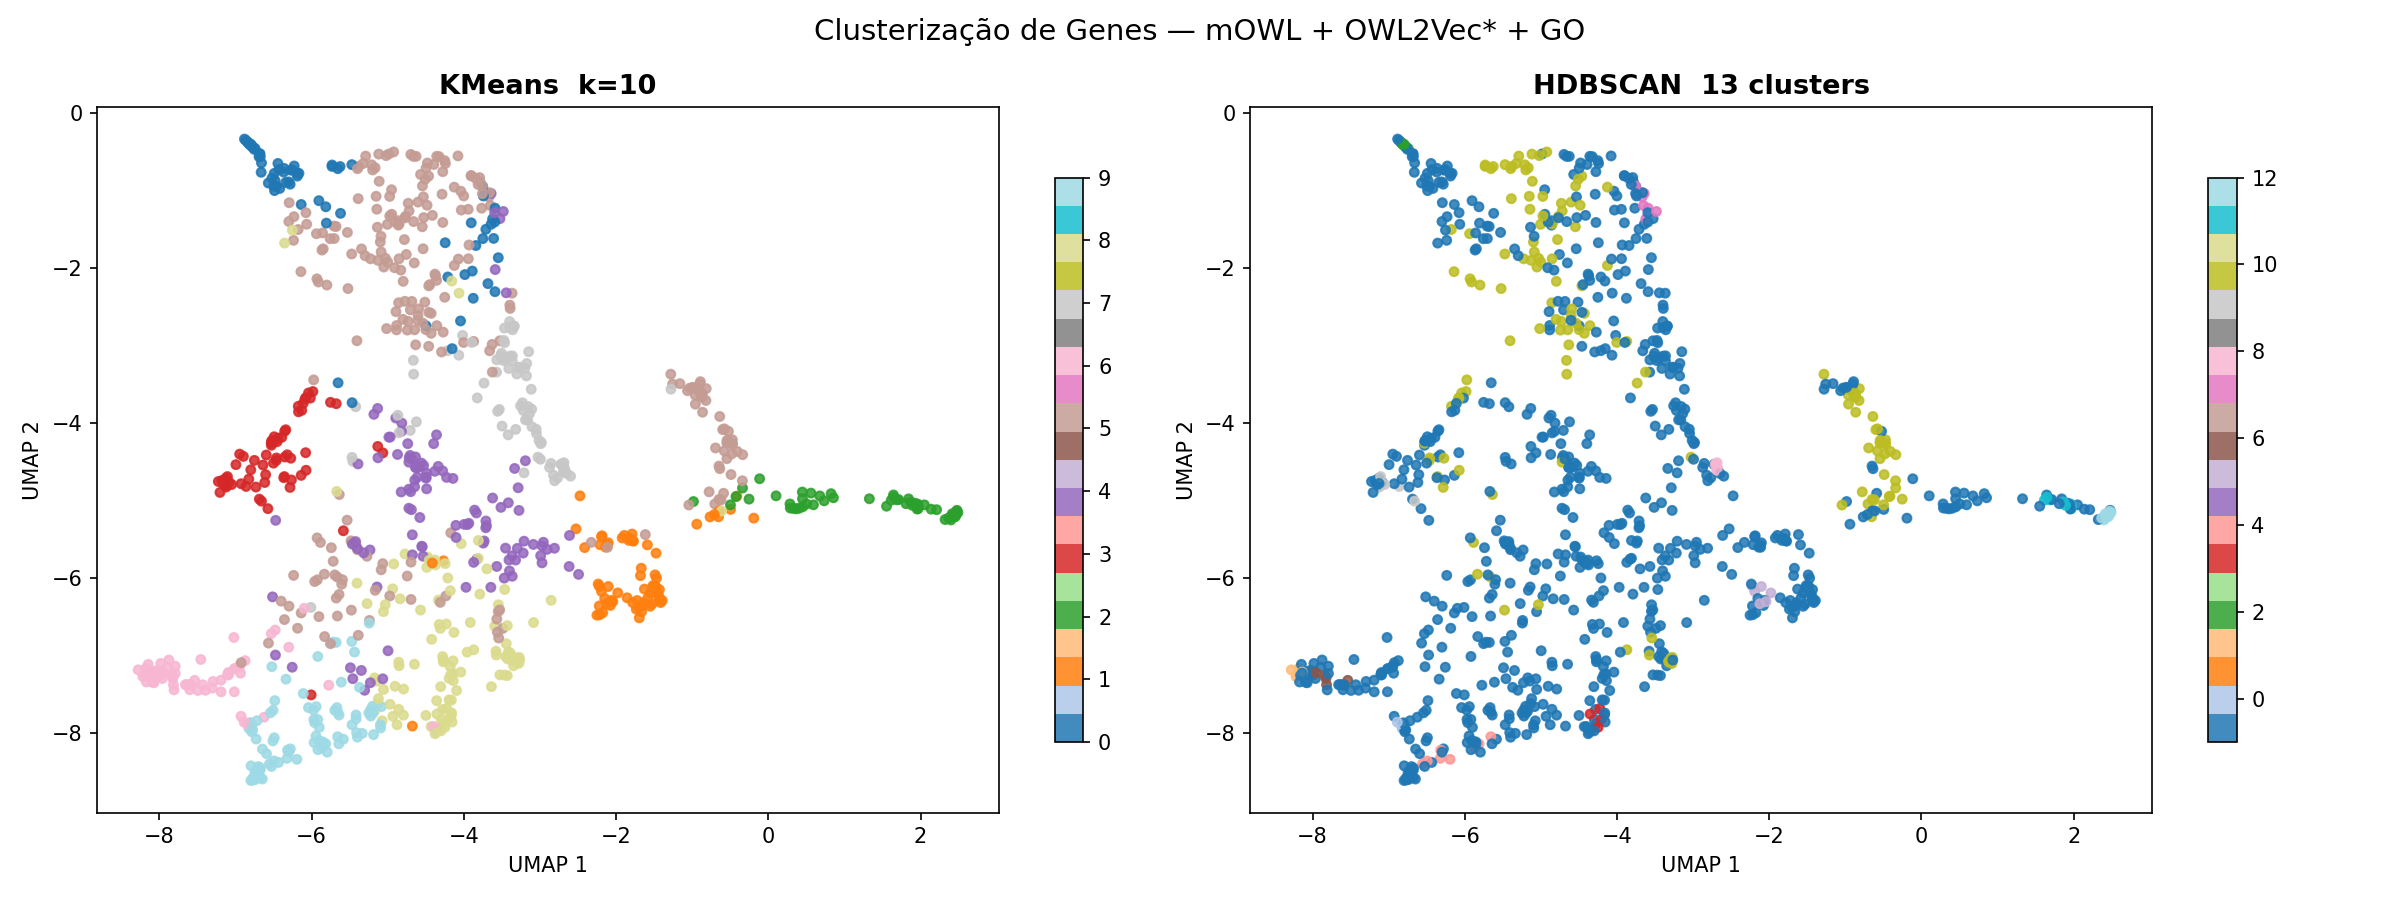

Data behind this chart, as committed beside it:
gene, cluster_kmeans, cluster_hdbscan
NRXN2, 0, -1
NGF, 5, 10
ALOX12, 9, -1
FMO5, 9, -1
BDNF, 5, -1
RIOK2, 8, -1
ZNF208, 2, -1
ADA, 5, -1
PSME1, 4, -1
ZNF587, 2, 12
SERPINB5, 7, -1
CCL14, 5, 10
MMP1, 8, -1
HSPA1L, 4, -1
GDF10, 5, -1
NCAM2, 7, -1
NOL6, 1, -1
TRPC6, 3, -1
GDNF, 5, 10
PGLS, 8, -1
PTPN13, 8, -1
IL6, 5, 10
CAMK1G, 8, -1
EXOSC3, 1, -1
PGF, 5, -1
L1CAM, 7, -1
LGR5, 0, -1
CXCL8, 5, 10
ACY1, 4, -1
ACTN2, 7, -1
GRIK3, 3, 10
GLDC, 9, -1
ADIPOQ, 5, 10
SMAD6, 5, 10
CHAC1, 5, -1
DNALI1, 7, -1
CALML5, 4, -1
S1PR3, 0, -1
ABCA3, 3, -1
SLC18A2, 3, -1
KLRC2, 5, -1
GCLM, 5, -1
AMPH, 4, -1
PRKCB, 8, 10
INPP4B, 8, -1
PPM1A, 8, -1
PLCH2, 8, -1
CDC34, 8, -1
BOC, 7, -1
KLRC1, 5, -1
BMP5, 5, 10
SH3GL2, 4, -1
KDELR1, 4, -1
OSM, 5, -1
SPATA13, 7, -1
CTSO, 8, -1
HSD11B1, 9, 4
NBN, 1, -1
MTMR1, 8, -1
NKX3-1, 5, 10
... 936 more rows
